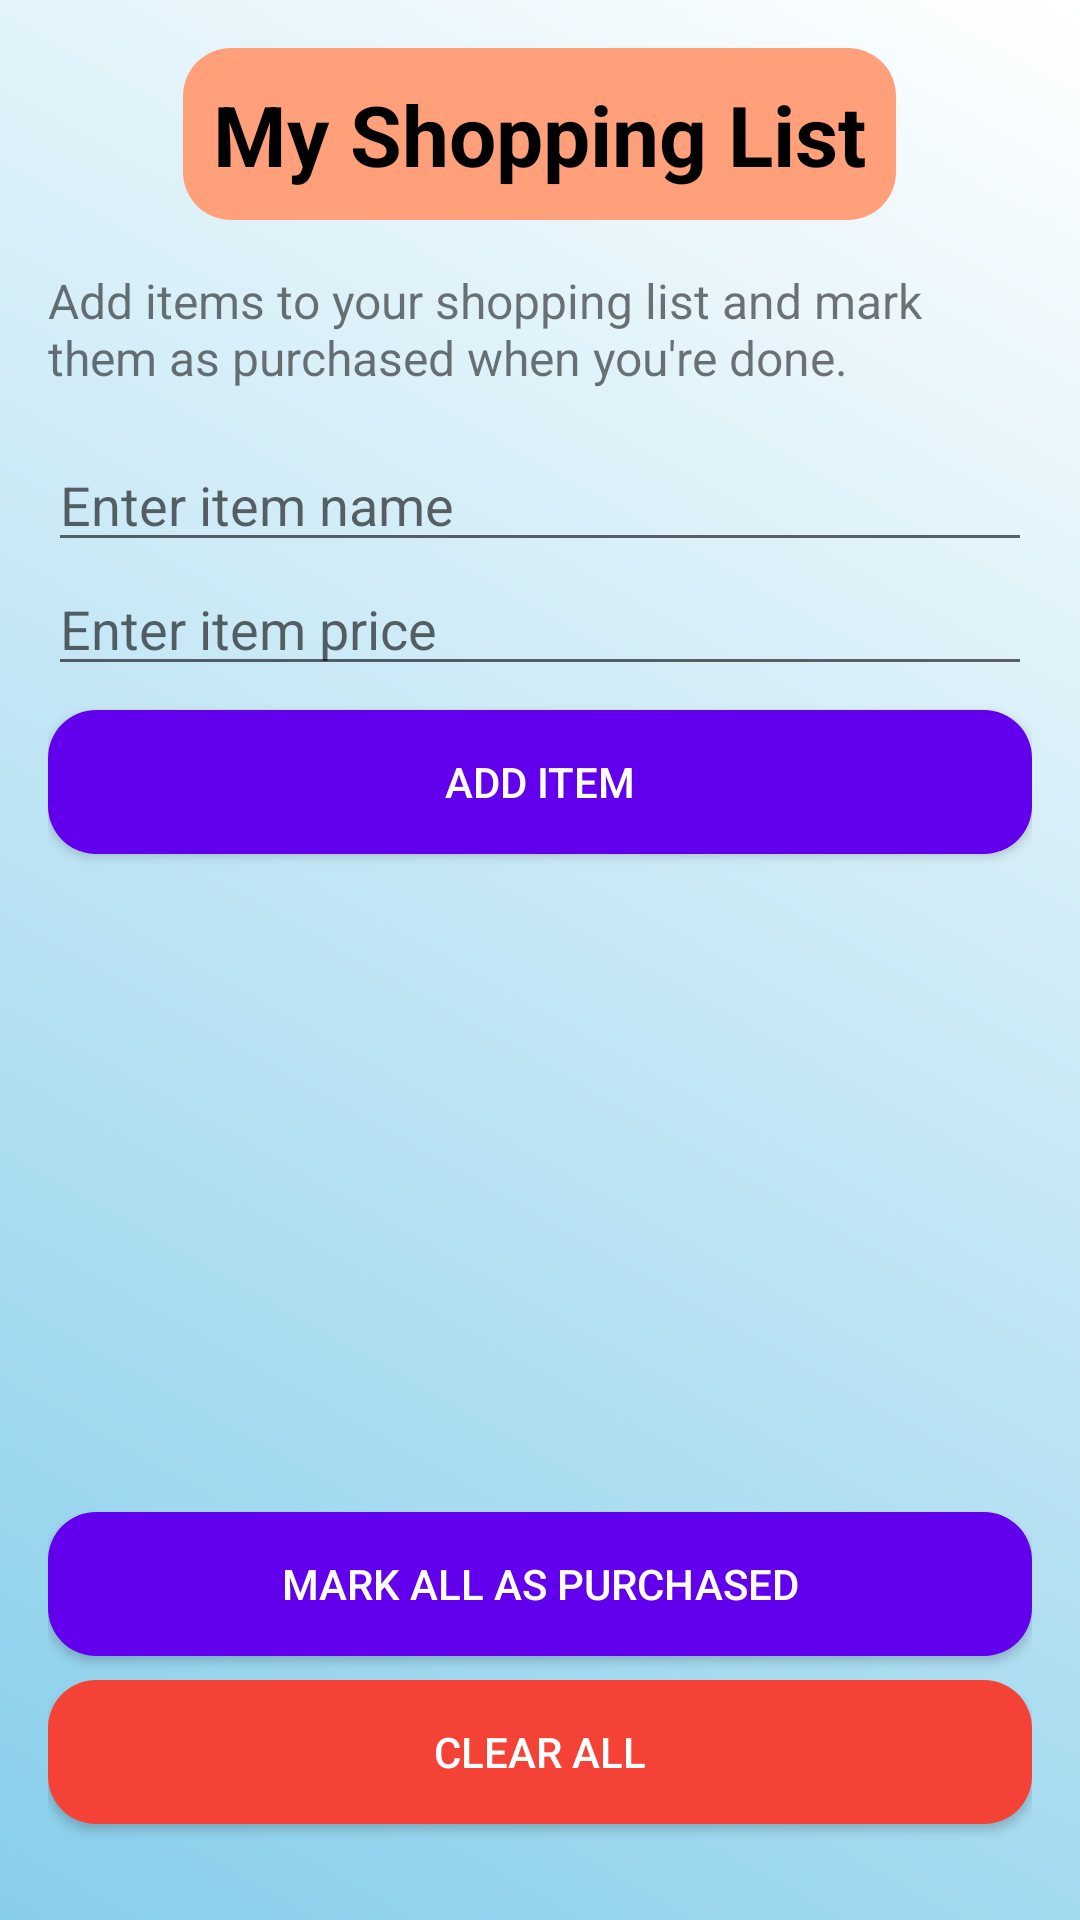

Android layout source for this screen:
<!-- AndroidManifest.xml: application theme Theme.ShoppingListApp -->
<!-- res/layout/activity_main.xml -->
<?xml version="1.0" encoding="utf-8"?>
<LinearLayout xmlns:android="http://schemas.android.com/apk/res/android"
    android:layout_width="match_parent"
    android:layout_height="match_parent"
    android:orientation="vertical"
    android:padding="16dp"
    android:background="@drawable/background_gradient"> 


    
    <TextView
        android:id="@+id/headerText"
        android:layout_width="wrap_content"
        android:layout_height="wrap_content"
        android:text="My Shopping List"
        android:textSize="28sp"
        android:textStyle="bold"
        android:textColor="@android:color/black"
        android:gravity="center"
        android:padding="10dp"
        android:background="@drawable/header_background"
        android:layout_gravity="center_horizontal"
        android:layout_marginBottom="16dp" />

    
    <TextView
        android:id="@+id/instructionsText"
        android:layout_width="match_parent"
        android:layout_height="wrap_content"
        android:text="Add items to your shopping list and mark them as purchased when you're done."
        android:textSize="16sp"
        android:layout_marginBottom="16dp" />

    
    <EditText
        android:id="@+id/itemInput"
        android:layout_width="match_parent"
        android:layout_height="wrap_content"
        android:hint="Enter item name"
        android:imeOptions="actionDone"
        android:inputType="text" />

    
    <EditText
        android:id="@+id/itemPriceInput"
        android:layout_width="match_parent"
        android:layout_height="wrap_content"
        android:hint="Enter item price"
        android:imeOptions="actionDone"
        android:inputType="numberDecimal" />

    
    <Button
        android:id="@+id/addButton"
        android:layout_width="match_parent"
        android:layout_height="wrap_content"
        android:text="Add Item"
        android:layout_marginTop="8dp"
        android:background="@drawable/rounded_button"
        android:textColor="@android:color/white" />

    
    <androidx.recyclerview.widget.RecyclerView
        android:id="@+id/recyclerView"
        android:layout_width="match_parent"
        android:layout_height="0dp"
        android:layout_weight="1"
        android:layout_marginTop="16dp" />

    
    <Button
        android:id="@+id/markAllPurchasedButton"
        android:layout_width="match_parent"
        android:layout_height="wrap_content"
        android:text="Mark All as Purchased"
        android:background="@drawable/rounded_button"
        android:textColor="@android:color/white"
        android:layout_marginTop="8dp"
        android:layout_marginBottom="8dp" />

    
    <Button
        android:id="@+id/clearAllButton"
        android:layout_width="match_parent"
        android:layout_height="wrap_content"
        android:text="Clear All"
        android:textColor="@android:color/white"
        android:layout_marginBottom="16dp"
        android:padding="12dp"
        android:background="@drawable/rounded_red_button" />
</LinearLayout>
<!-- resources referenced by this layout -->
<resources>
  <!-- drawable background_gradient (drawable) -->
  <?xml version="1.0" encoding="utf-8"?>
  <layer-list xmlns:android="http://schemas.android.com/apk/res/android">
      <item>
          <shape android:shape="rectangle">
              <gradient
                  android:startColor="#87CEEB"
                  android:endColor="#FFFFFF"
                  android:angle="45" />
          </shape>
      </item>
  </layer-list>
  <!-- drawable header_background (drawable) -->
  <?xml version="1.0" encoding="utf-8"?>
  <shape xmlns:android="http://schemas.android.com/apk/res/android">
      <corners android:radius="16dp" /> 
      <solid android:color="#FFA07A" /> 
      <padding
          android:left="12dp"
          android:top="6dp"
          android:right="12dp"
          android:bottom="6dp" />
  </shape>
  <!-- drawable rounded_button (drawable) -->
  <?xml version="1.0" encoding="utf-8"?>
  <shape xmlns:android="http://schemas.android.com/apk/res/android">
      <corners android:radius="16dp" />
      <solid android:color="?attr/colorPrimary" />
      <padding
          android:left="10dp"
          android:top="10dp"
          android:right="10dp"
          android:bottom="10dp" />
  </shape>
  <!-- drawable rounded_red_button (drawable) -->
  <?xml version="1.0" encoding="utf-8"?>
  <shape xmlns:android="http://schemas.android.com/apk/res/android">
      <corners android:radius="16dp" /> 
      <solid android:color="@color/red" /> 
  </shape>
  <style name="Theme.ShoppingListApp" parent="Theme.MaterialComponents.DayNight.DarkActionBar">
          
          <item name="colorPrimary">@color/purple_500</item>
          <item name="colorPrimaryVariant">@color/purple_700</item>
          <item name="colorOnPrimary">@android:color/white</item>
          
          <item name="colorSecondary">@color/teal_200</item>
          <item name="colorSecondaryVariant">@color/teal_700</item>
          <item name="colorOnSecondary">@android:color/white</item>
          
          <item name="android:windowBackground">@drawable/background_gradient</item>
  
      </style>
  <color name="red">#F44336</color>
  <color name="purple_500">#6200EE</color>
  <color name="purple_700">#3700B3</color>
  <color name="teal_200">#03DAC5</color>
  <color name="teal_700">#018786</color>
</resources>
